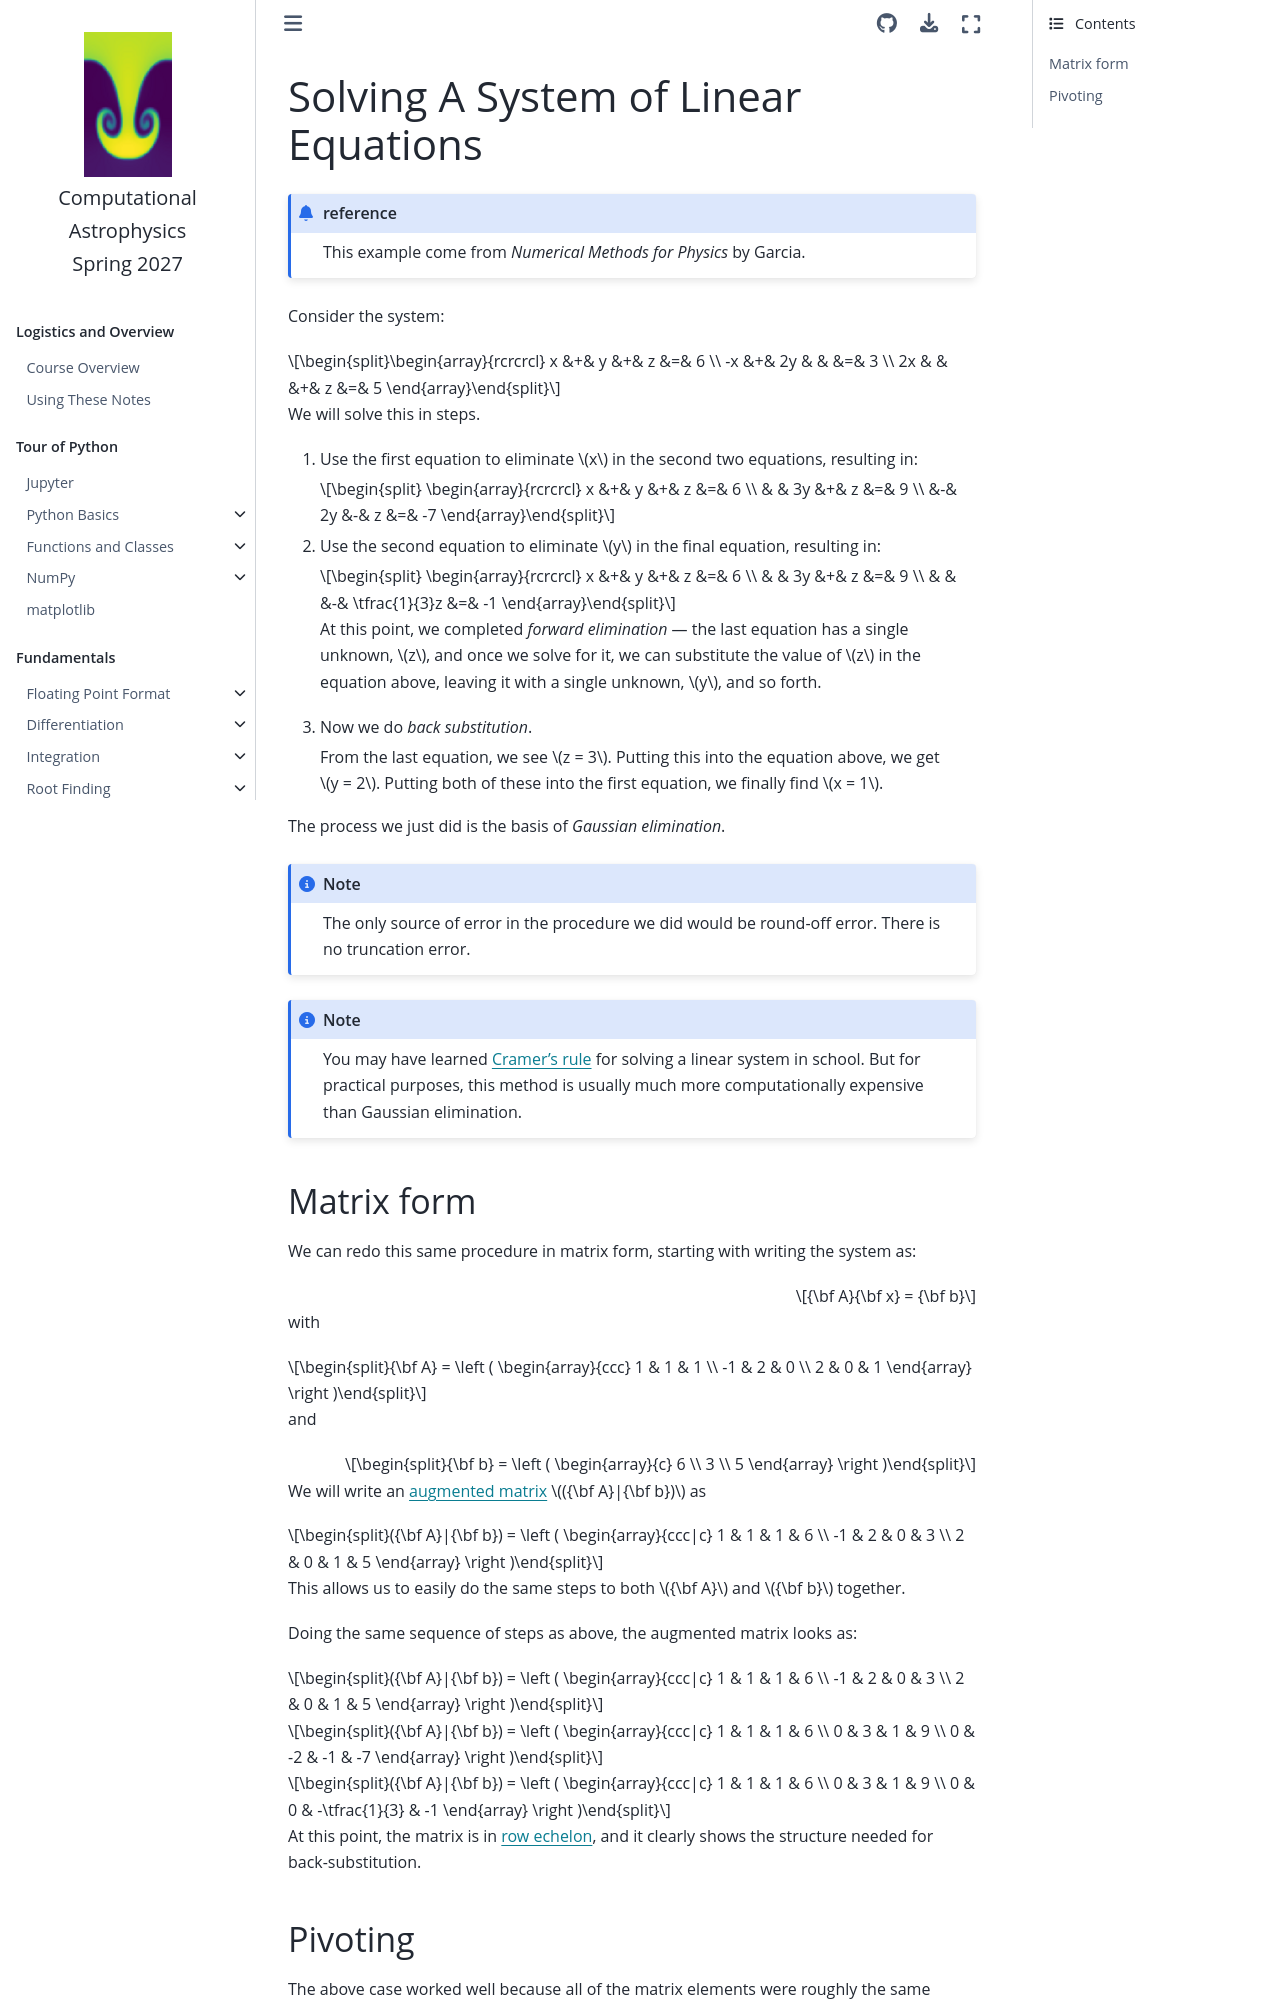

repository: zingale/computational_astrophysics · page: basics/linear-algebra/linear-system-example.html · generator: jekyll

Solving A System of Linear Equations
====================================

```{admonition} reference
This example come from *Numerical Methods for Physics* by Garcia.
```

Consider the system:

$$
\begin{array}{rcrcrcl}
 x &+& y  &+& z &=& 6 \\
-x &+& 2y & &   &=& 3 \\
2x & &    &+& z &=& 5
\end{array}
$$

We will solve this in steps.

1. Use the first equation to eliminate $x$ in the second two equations, resulting in:

   $$
   \begin{array}{rcrcrcl}
   x &+& y  &+& z &=& 6 \\
     & & 3y &+& z &=& 9 \\
     &-& 2y &-& z &=& -7
   \end{array}
   $$
   
3. Use the second equation to eliminate $y$ in the final equation, resulting in:

   $$
   \begin{array}{rcrcrcl}
   x &+& y  &+& z &=& 6 \\
     & & 3y &+& z &=& 9 \\
     & &    &-& \tfrac{1}{3}z &=& -1
   \end{array}
   $$

   At this point, we completed _forward elimination_ &mdash; the last
   equation has a single unknown, $z$, and once we solve for it, we
   can substitute the value of $z$ in the equation above, leaving it
   with a single unknown, $y$, and so forth.

5. Now we do _back substitution_.

   From the last equation, we see $z = 3$. Putting this into the
   equation above, we get $y = 2$.  Putting both of these into the
   first equation, we finally find $x = 1$.

The process we just did is the basis of _Gaussian elimination_.

```{note}
The only source of error in the procedure we did would be round-off error.
There is no truncation error.
```

```{note}
You may have learned [Cramer's rule](https://en.wikipedia.org/wiki/Cramer's_rule)
for solving a linear system in school.  But for practical purposes, this method
is usually much more computationally expensive than Gaussian elimination.
```


Matrix form
-----------

We can redo this same procedure in matrix form, starting with writing the system as:

$$
{\bf A}{\bf x} = {\bf b}
$$

with

$$
{\bf A} = \left ( \begin{array}{ccc}
                     1  &  1  &  1 \\
                    -1  &  2  &  0 \\
                     2  &  0  &  1 \end{array} \right )
$$

and

$$
{\bf b} = \left ( \begin{array}{c} 6 \\ 3 \\ 5 \end{array} \right )
$$

We will write an [augmented matrix](https://en.wikipedia.org/wiki/Augmented_matrix) $({\bf A}|{\bf b})$ as

$$
({\bf A}|{\bf b}) = \left ( \begin{array}{ccc|c}
                     1  &  1  &  1 & 6 \\
                    -1  &  2  &  0 & 3 \\
                     2  &  0  &  1 & 5 \end{array} \right )
$$

This allows us to easily do the same steps to both ${\bf A}$ and ${\bf b}$ together.

Doing the same sequence of steps as above, the augmented matrix looks as:


$$
({\bf A}|{\bf b}) = \left ( \begin{array}{ccc|c}
                     1  &  1  &  1 & 6 \\
                    -1  &  2  &  0 & 3 \\
                     2  &  0  &  1 & 5 \end{array} \right )
$$

$$
({\bf A}|{\bf b}) = \left ( \begin{array}{ccc|c}
                     1  &  1  &  1 & 6 \\
                     0  &  3  &  1 & 9 \\
                     0  & -2  & -1 & -7 \end{array} \right )
$$

$$
({\bf A}|{\bf b}) = \left ( \begin{array}{ccc|c}
                     1  &  1  &  1 & 6 \\
                     0  &  3  &  1 & 9 \\
                     0  &  0  &  -\tfrac{1}{3} & -1 \end{array} \right )
$$

At this point, the matrix is in [row echelon](https://en.wikipedia.org/wiki/Row_echelon_form), and it
clearly shows the structure needed for back-substitution.
